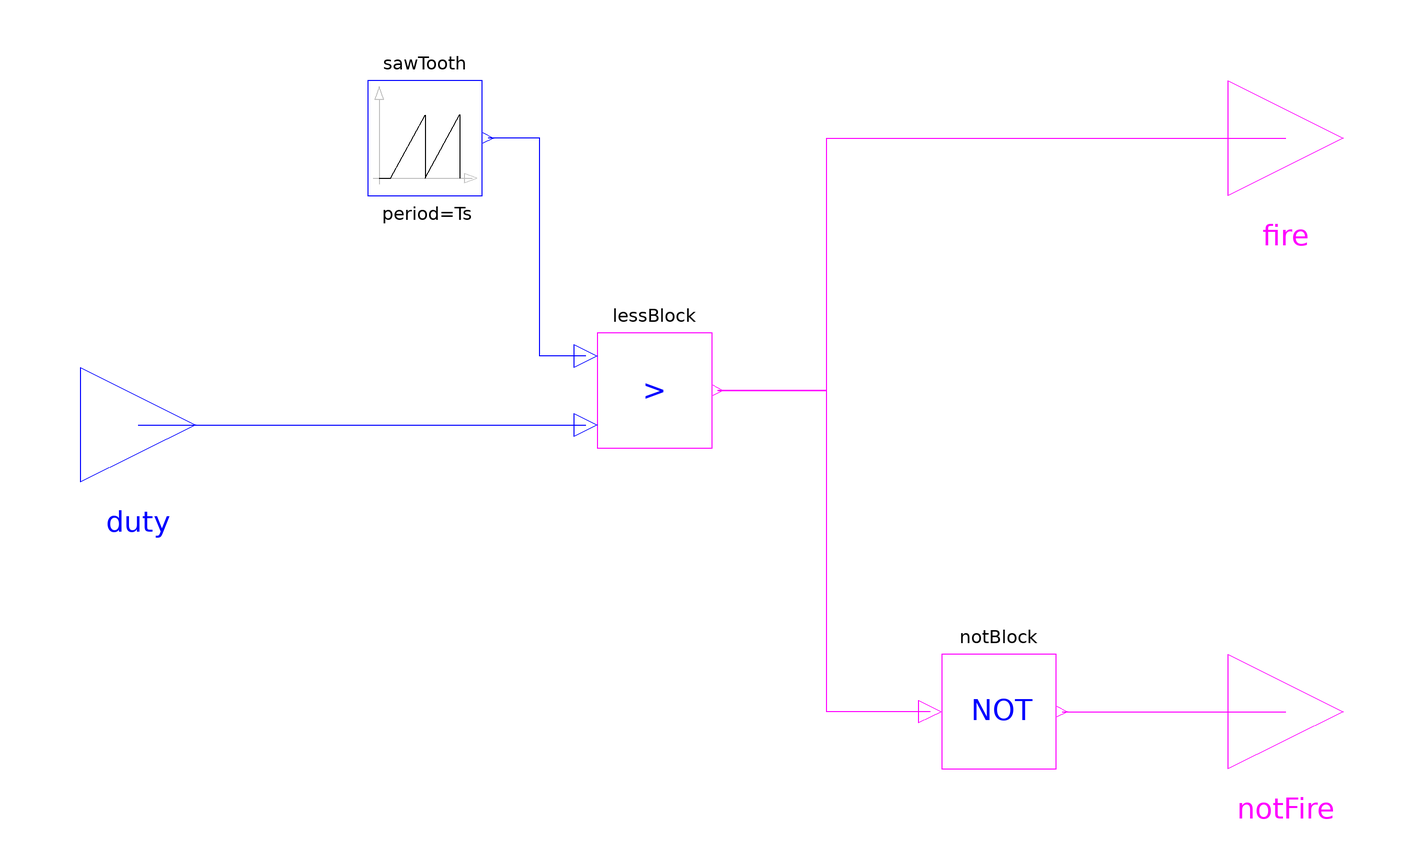

Above is the diagram view of the following Modelica model: its components placed by their Placement annotations and its connect equations drawn as lines.

block SignalPWM "Generates a pulse width modulated (PWM) boolean fire signal" 
    extends Interfaces.BlockIcon;
    parameter SI.Time Ts[:](final min=Modelica.Constants.small) = {1} 
      "Times for one period";
    Interfaces.InPort duty annotation (extent=[-110,-10; -90,10]);
    Sources.SawTooth sawTooth(period=Ts) annotation (extent=[-60,40; -40,60]);
    Logical.Less lessBlock 
      annotation (extent=[-20,-4; 0,16]);
    Interfaces.BooleanOutPort fire annotation (extent=[90,40; 110,60]);
    Interfaces.BooleanOutPort notFire annotation (extent=[90,-60; 110,-40]);
    Logical.Not notBlock 
      annotation (extent=[40,-60; 60,-40]);
  equation 
    annotation (Diagram,
                Icon(Text(
                          extent=[-50,52; 56,-50],
                          style(color=3, rgbcolor={0,0,255}),
                          string="PWM")),
                Documentation(info="<html><p>This block provides the switching
                              signal needed to drive the ideal switch models. It's
                              input <i>duty</i> receives the desired duty cycle and
                              the outputs <i>fire</i> and <i>notFire</i> provide the
                              PWM and negated PWM signals.</p></html>"));
    connect(fire, fire) 
      annotation (points=[100,50; 100,50], style(color=5, rgbcolor={255,0,255}));
    connect(lessBlock.outPort, fire) 
      annotation (points=[1,6; 20,6; 20,50; 100,50],
        style(color=5, rgbcolor={255,0,255}));
    connect(notBlock.inPort, lessBlock.outPort) 
      annotation (points=[38,-50; 20,-50; 20,6;
          1,6],  style(color=5, rgbcolor={255,0,255}));
    connect(notBlock.outPort, notFire) 
      annotation (points=[61,-50; 100,-50], style(
          color=5, rgbcolor={255,0,255}));
    connect(duty, lessBlock.inPort2) 
      annotation (points=[-100,0; -22,0], style(color=3, rgbcolor={0,0,255}));
    connect(lessBlock.inPort1, sawTooth.outPort) 
      annotation (points=[-22,12; -30,12;
          -30,50; -39,50], style(color=3, rgbcolor={0,0,255}));
  end SignalPWM;